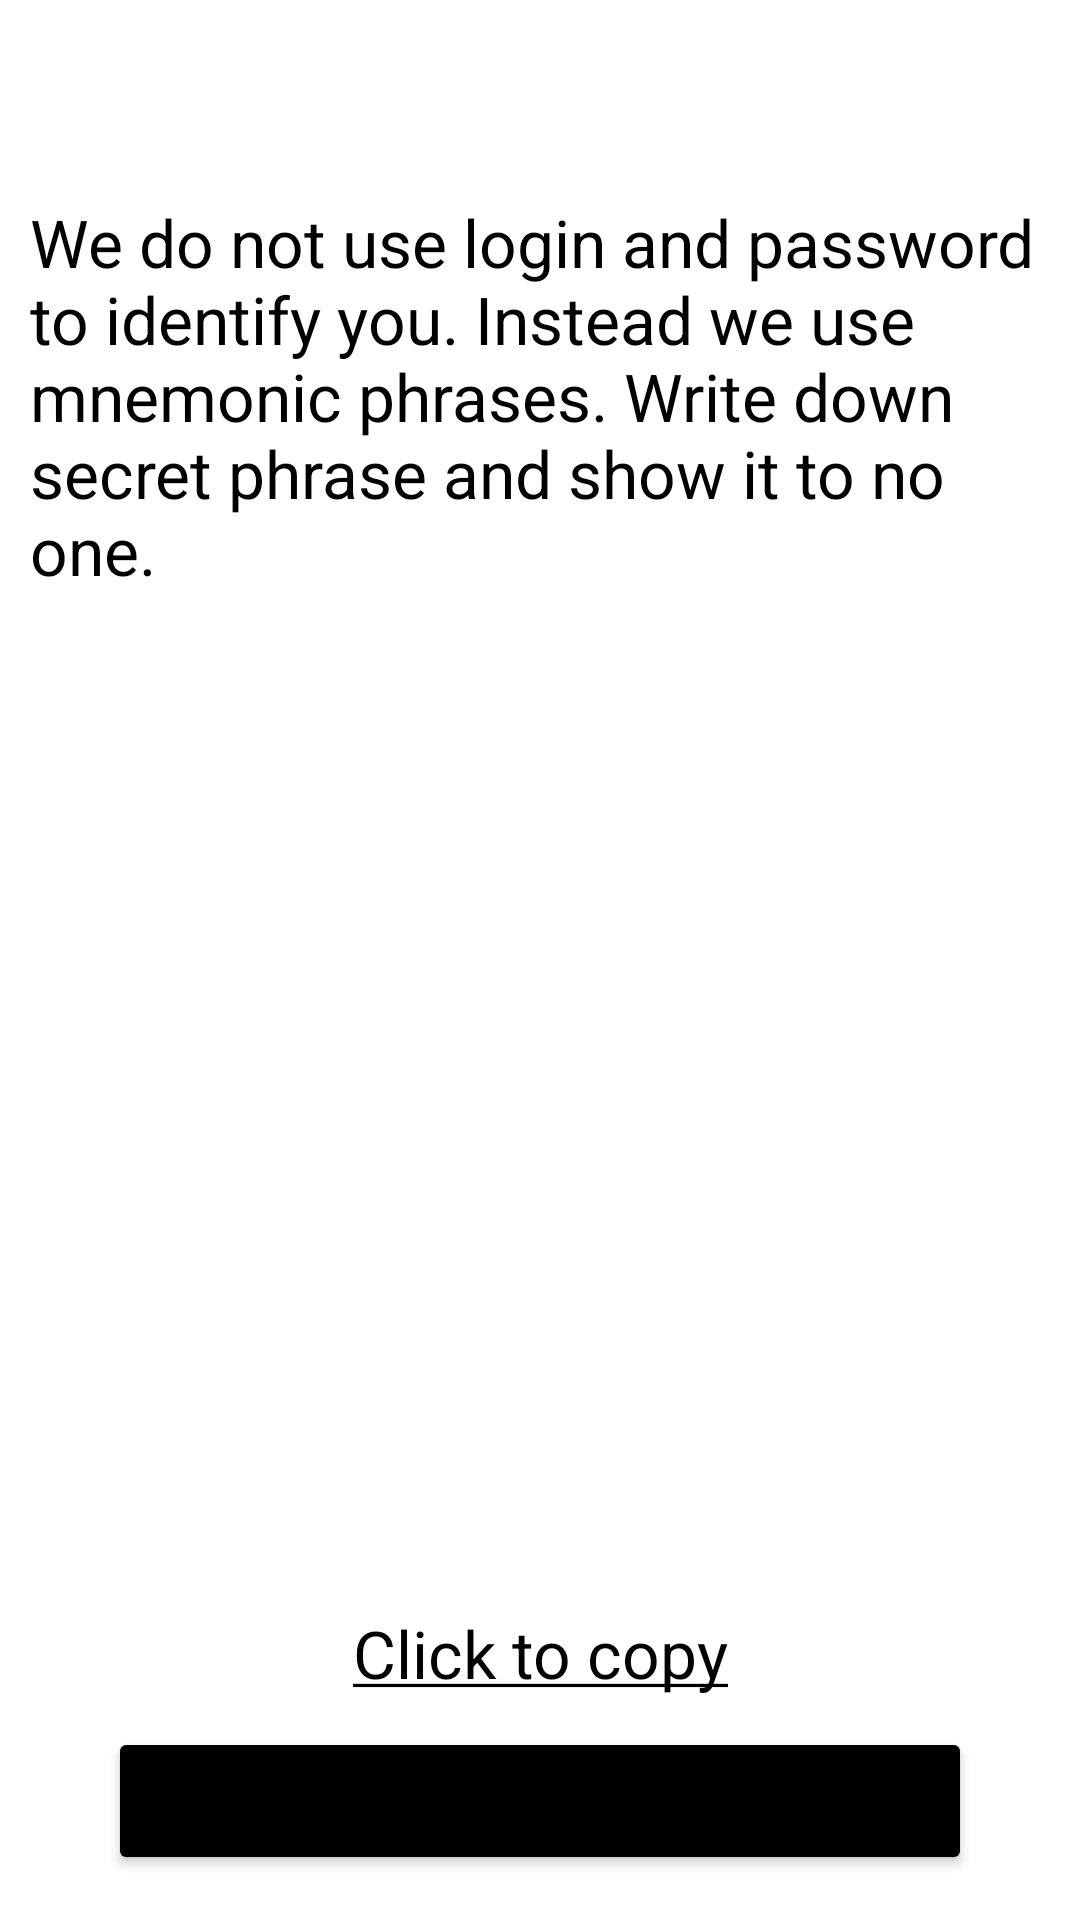

Reconstruct the res/layout file that produces this screen, plus the resources it refers to.
<!-- AndroidManifest.xml: application theme Theme.DChat -->
<!-- res/layout/fragment_create_mnemonic.xml -->
<?xml version="1.0" encoding="utf-8"?>
<androidx.constraintlayout.widget.ConstraintLayout xmlns:android="http://schemas.android.com/apk/res/android"
    xmlns:app="http://schemas.android.com/apk/res-auto"
    xmlns:tools="http://schemas.android.com/tools"
    android:layout_width="match_parent"
    android:layout_height="match_parent"
    tools:context="com.legion1900.dchat.view.auth.signup.createmnemonic.CreateMnemonicFragment">

    <androidx.appcompat.widget.Toolbar
        android:id="@+id/toolbar"
        style="@style/BackgroundToolbar"
        android:theme="@style/ToolbarBgTheme"
        app:layout_constraintStart_toStartOf="parent"
        app:layout_constraintTop_toTopOf="parent"
        tools:title="@string/create_mnemonic_toolbar_title" />

    <ScrollView
        android:layout_width="match_parent"
        android:layout_height="0dp"
        android:layout_marginHorizontal="@dimen/small_margin"
        android:layout_marginTop="@dimen/small_margin"
        app:layout_constraintBottom_toTopOf="@id/continue_btn"
        app:layout_constraintTop_toBottomOf="@id/toolbar">

        <LinearLayout
            android:layout_width="match_parent"
            android:layout_height="wrap_content"
            android:orientation="vertical">

            <TextView
                android:id="@+id/hint"
                style="@style/DefaultText"
                android:layout_width="match_parent"
                android:layout_height="wrap_content"
                android:text="@string/create_mnemonic_manual" />

            <com.google.android.material.chip.ChipGroup
                android:id="@+id/words"
                android:layout_width="match_parent"
                android:layout_height="wrap_content"
                android:layout_marginTop="@dimen/small_margin" />
        </LinearLayout>
    </ScrollView>

    <TextView
        android:id="@+id/copy_btn"
        style="@style/DefaultText"
        android:layout_width="wrap_content"
        android:layout_height="wrap_content"
        android:layout_marginBottom="@dimen/small_margin"
        android:text="@string/create_mnemonic_copy_button"
        app:layout_constrainedWidth="true"
        app:layout_constraintBottom_toTopOf="@id/continue_btn"
        app:layout_constraintEnd_toEndOf="parent"
        app:layout_constraintStart_toStartOf="parent" />

    <Button
        android:id="@+id/continue_btn"
        style="@style/DefaultButton.Primary"
        android:layout_width="0dp"
        android:layout_height="wrap_content"
        android:layout_marginBottom="@dimen/medium_margin"
        android:text="@string/create_mnemonic_continue_btn"
        app:layout_constraintBottom_toBottomOf="parent"
        app:layout_constraintEnd_toEndOf="parent"
        app:layout_constraintStart_toStartOf="parent"
        app:layout_constraintWidth_percent=".8" />

</androidx.constraintlayout.widget.ConstraintLayout>
<!-- resources referenced by this layout -->
<resources>
  <dimen name="medium_margin">15dp</dimen>
  <dimen name="small_margin">10dp</dimen>
  <string name="create_mnemonic_continue_btn">I have written it down</string>
  <string name="create_mnemonic_copy_button"><u>Click to copy</u></string>
  <string name="create_mnemonic_manual">We do not use login and password to identify you. Instead we use mnemonic phrases. Write down secret phrase and show it to no one.</string>
  <string name="create_mnemonic_toolbar_title">Create mnemonic</string>
  <style name="BackgroundToolbar" parent="DefaultToolbar">
          <item name="titleTextColor">?attr/colorPrimaryVariant</item>
          <item name="colorControlNormal">?attr/colorPrimaryVariant</item>
      </style>
  <style name="DefaultButton.Primary">
          <item name="android:backgroundTint">?attr/colorPrimaryVariant</item>
      </style>
  <style name="DefaultText">
          <item name="android:textColor">?attr/colorPrimaryVariant</item>
          <item name="android:textSize">@dimen/default_text</item>
      </style>
  <style name="ToolbarBgTheme">
          <item name="colorControlNormal">?attr/colorPrimaryVariant</item>
      </style>
  <style name="Theme.DChat" parent="Theme.MaterialComponents.DayNight.NoActionBar">
          
          <item name="colorPrimary">@color/charcoal</item>
          <item name="colorPrimaryVariant">@color/black</item>
          <item name="colorOnPrimary">@color/white</item>
          
          <item name="colorSecondary">@color/apple</item>
          <item name="colorSecondaryVariant">@color/leaf</item>
          <item name="colorOnSecondary">@color/white</item>
          
          <item name="android:statusBarColor" tools:targetApi="l">?attr/colorPrimaryVariant</item>
          <item name="android:navigationBarColor">?attr/colorPrimaryVariant</item>
      </style>
  <style name="DefaultToolbar">
          <item name="android:layout_width">match_parent</item>
          <item name="android:layout_height">?attr/actionBarSize</item>
      </style>
  <dimen name="default_text">22sp</dimen>
  <color name="charcoal">#454545</color>
  <color name="black">#FF000000</color>
  <color name="white">#FFFFFFFF</color>
  <color name="apple">#2AD12A</color>
  <color name="leaf">#25B825</color>
</resources>
